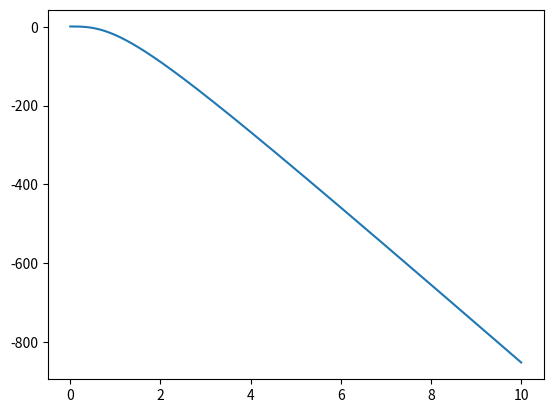

Write the Python code that produced this figure.
import numpy as np
import math as m
import matplotlib.pyplot as plt
from scipy.integrate import solve_ivp

def ODE(t, y):
    return (-100*t**2 - np.sin(t))/(t**2+1)


# Runge Kutta
def RK4(fun, tspan, u0, dt):
    interval = round((tspan[1]-tspan[0])/dt)
    tvec = np.linspace(tspan[0], tspan[1], interval+1)
    u = np.zeros((len(tvec), len(u0)))
    u[0, :] = u0
    i = 0
    for t in tvec[0:len(tvec)-1]:
        k1 = fun(t, u[i, :])
        k2 = fun(t + dt/2, u[i, :] + (k1*dt)/2)
        k3 = fun(t + dt/2, u[i, :] + (k2*dt)/2)
        k4 = fun(t + dt, u[i, :] + (k3*dt))
        u[i+1, :] = u[i, :] + (dt/6)*(k1 + 2*k2 + 2*k2 + k4)
        i += 1
    return tvec, u

# sol = solve_ivp(ODE, t_span=[0,10], y0=[1])
# plt.plot(sol.t, sol.y[0])

tvec, y = RK4(ODE, [0, 10], [1], 0.0001)

plt.plot(tvec, y[:,0])
plt.show()
